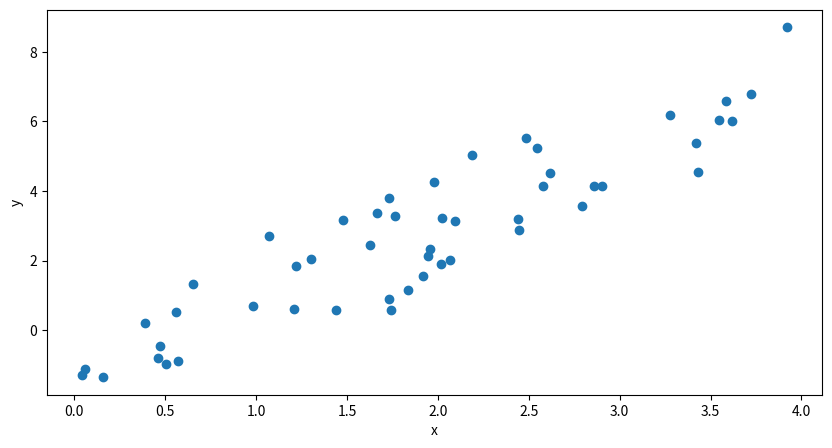
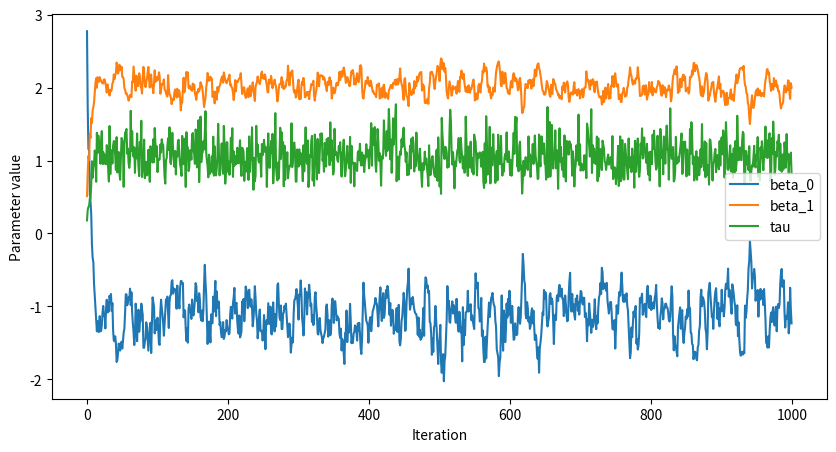

Source code (Python) for these figures, in order:
%matplotlib inline
import numpy
import pandas
import seaborn
from matplotlib import pyplot
pyplot.rcParams['figure.figsize'] = (10, 5)

"""
Notes and formulae for this can be found in evernote.

TODO: Annotate the functions here.


Run updated for beta_0.
"""
def sample_beta_0(x, y, beta_1, mu_0, tau_0, tau):
    assert len(x) == len(y)
    N = len(y)
    precision = tau_0 + tau * N
    mean = tau_0 * mu_0 + tau * numpy.sum(y - beta_1 * x)
    mean /= precision
    return numpy.random.normal(mean, 1 / numpy.sqrt(precision))

def sample_beta_1(x, y, beta_0, mu_1, tau, tau_1):
    assert len(x) == len(y)
    N = len(y)
    precision = tau_1 + tau * numpy.sum(x * x)
    mean =  tau_1 * mu_1 + tau * numpy.sum((y - beta_0) * x)
    mean /= precision
    return numpy.random.normal(mean, 1 / numpy.sqrt(precision))

def sample_tau(x, y, beta_0, beta_1, alpha, beta):
    N = len(y)
    
    # The tutorial we followed for deriving these formulae had this calculation wrong in code. The calculation of alpha_new was "alpha + N / 2". 
    # Looks like the author may have neglected the order of operations. 
    alpha_new = (alpha + N) / 2
    residual = y - beta_0 - beta_1 * x
    beta_new = beta + numpy.sum(residual * residual) / 2
    return numpy.random.gamma(alpha_new, 1 / beta_new)

beta_0_true = -1
beta_1_true = 2
tau_true = 1
N = 50
x = numpy.random.uniform(low=0, high=4, size=N)
y = numpy.random.normal(beta_0_true + beta_1_true * x, 1 / numpy.sqrt(tau_true))

synth_plot = pyplot.plot(x, y, "o")
pyplot.xlabel("x")
pyplot.ylabel("y")

# Specify initial values
init_values = {
    "beta_0" : 0,
    "beta_1" : 0,
    "tau" : 2}

# Specify hyper-parameters
hyper_params = {
    "mu_0" : 0,
    "tau_0" : 1,
    "mu_1" : 0,
    "tau_1" : 1,
    "alpha" : 2,
    "beta" : 1}

"""
TODO: Annotate this algorithm with the Gibbs sampling steps (found in evernote).
"""
def gibbs_sampler(x, y, iterations, init_values, hyper_params):
    assert len(x) == len(y)
    beta_0 = init_values["beta_0"]
    beta_1 = init_values["beta_1"]
    tau = init_values["tau"]
    
    # trace to store values of beta_0, beta_1, tau.     
    tracer = numpy.zeros((iterations, 3))
    
    # If this breaks, it is likely an issue with the order of parameters to one of the functions.     
    for it in range(iterations):
        # Method signature: sample_beta_0(x, y, beta_1, mu_0, tau_0, tau)
        beta_0 = sample_beta_0(x, y, beta_1, hyper_params["mu_0"], hyper_params["tau_0"], tau)
        # Method signature: (x, y, beta_0, mu_1, tau, tau_1)
        beta_1 = sample_beta_1(x, y, beta_0, hyper_params["mu_1"], tau, hyper_params["tau_1"])
        # Method signature: (x, y, beta_0, beta_1, alpha, beta)
        tau = sample_tau(x, y, beta_0, beta_1, hyper_params["alpha"], hyper_params["beta"])
        tracer[it,:] = numpy.array((beta_0, beta_1, tau))
    
    tracer = pandas.DataFrame(tracer)
    tracer.columns = ["beta_0", "beta_1", "tau"]
    return tracer

iterations = 1000
trace = gibbs_sampler(x, y, iterations, init_values, hyper_params)

tracer_plot = trace.plot()
tracer_plot.set_xlabel("Iteration")
tracer_plot.set_ylabel("Parameter value")



